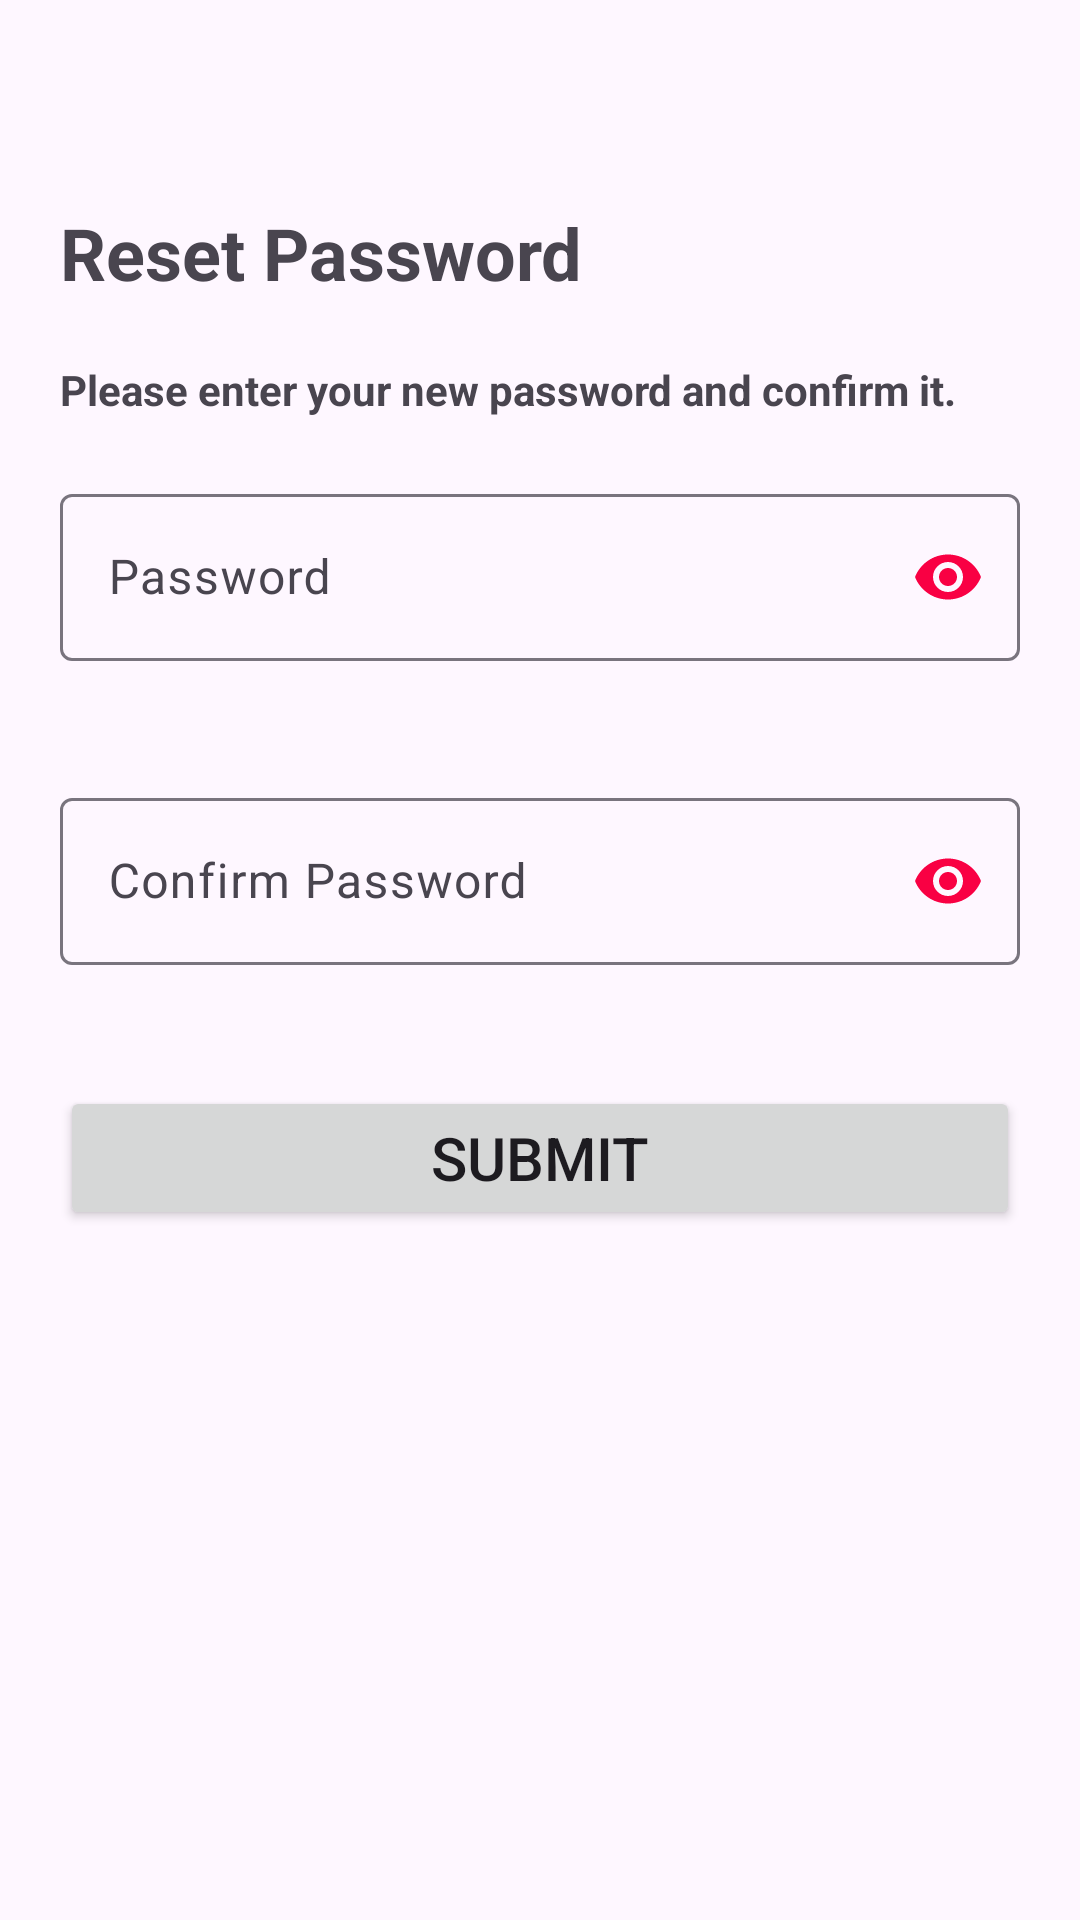

Write the Android layout XML for this screen, with the resource values it uses.
<!-- AndroidManifest.xml: application theme Theme.GammApp -->
<!-- res/layout/activity_reset_password.xml -->
<?xml version="1.0" encoding="utf-8"?>
<androidx.constraintlayout.widget.ConstraintLayout xmlns:android="http://schemas.android.com/apk/res/android"
    xmlns:app="http://schemas.android.com/apk/res-auto"
    xmlns:tools="http://schemas.android.com/tools"
    android:layout_width="match_parent"
    android:layout_height="match_parent"
    tools:context=".reset_passwordActivity">
    <Button
        android:id="@+id/btnReturn"
        style="@style/Widget.Material3.Button.IconButton"
        android:layout_width="wrap_content"
        android:layout_height="wrap_content"
        app:icon="@drawable/ic_arrow_back"
        app:layout_constraintStart_toStartOf="parent"
        app:layout_constraintTop_toTopOf="parent" />

    <TextView
        android:id="@+id/txtResetPwd"
        android:layout_width="match_parent"
        android:layout_height="wrap_content"
        android:layout_margin="20dp"
        android:gravity="start|center"
        android:text="@string/txt_reset_password"
        android:textSize="24sp"
        android:textStyle="bold"
        app:layout_constraintEnd_toEndOf="parent"
        app:layout_constraintStart_toStartOf="parent"
        app:layout_constraintTop_toBottomOf="@+id/btnReturn" />

    <TextView
        android:id="@+id/txtResetPwdDesc"
        android:layout_width="match_parent"
        android:layout_height="wrap_content"
        android:layout_margin="20dp"
        android:gravity="start|center"
        android:text="@string/txt_reset_password_desc"
        android:textStyle="bold"
        app:layout_constraintEnd_toEndOf="parent"
        app:layout_constraintStart_toStartOf="parent"
        app:layout_constraintTop_toBottomOf="@+id/txtResetPwd" />

    <com.google.android.material.textfield.TextInputLayout
        android:id="@+id/tiPasswordLayout"
        android:layout_width="match_parent"
        android:layout_height="wrap_content"
        android:layout_margin="20dp"
        android:hint="@string/input_password"
        app:errorEnabled="true"
        app:layout_constraintEnd_toEndOf="parent"
        app:layout_constraintStart_toStartOf="parent"
        app:layout_constraintTop_toBottomOf="@+id/txtResetPwdDesc"
        app:passwordToggleEnabled="true"
        app:passwordToggleTint="@color/colorPrimary"
        app:startIconDrawable="@drawable/ic_lock">

        <com.google.android.material.textfield.TextInputEditText
            android:id="@+id/tiPassword"
            android:layout_width="match_parent"
            android:layout_height="wrap_content"
            android:inputType="textPassword" />

    </com.google.android.material.textfield.TextInputLayout>

    <com.google.android.material.textfield.TextInputLayout
        android:id="@+id/tiConfirmPasswordLayout"
        android:layout_width="match_parent"
        android:layout_height="wrap_content"
        android:hint="@string/input_confirm_password"
        android:layout_margin="20dp"
        app:passwordToggleEnabled="true"
        app:startIconDrawable="@drawable/ic_lock"
        app:passwordToggleTint="@color/colorPrimary"
        app:errorEnabled="true"
        app:layout_constraintEnd_toEndOf="parent"
        app:layout_constraintStart_toStartOf="parent"
        app:layout_constraintTop_toBottomOf="@+id/tiPasswordLayout">

        <com.google.android.material.textfield.TextInputEditText
            android:id="@+id/tiConfirmPassword"
            android:layout_width="match_parent"
            android:layout_height="wrap_content"
            android:inputType="textPassword"/>

    </com.google.android.material.textfield.TextInputLayout>

    <Button
        android:id="@+id/btnSubmit"
        android:layout_width="0dp"
        android:layout_height="wrap_content"
        android:layout_margin="20dp"
        android:text="@string/btn_submit"
        android:textSize="20sp"
        app:layout_constraintEnd_toEndOf="parent"
        app:layout_constraintStart_toStartOf="parent"
        app:layout_constraintTop_toBottomOf="@+id/tiConfirmPasswordLayout" />



</androidx.constraintlayout.widget.ConstraintLayout>
<!-- resources referenced by this layout -->
<resources>
  <color name="colorPrimary">#f90043</color>
  <string name="btn_submit">Submit</string>
  <string name="input_confirm_password">Confirm Password</string>
  <string name="input_password">Password</string>
  <string name="txt_reset_password">Reset Password</string>
  <string name="txt_reset_password_desc">Please enter your new password and confirm it.</string>
  <style name="Theme.GammApp" parent="Base.Theme.GammApp" />
  <style name="Base.Theme.GammApp" parent="Theme.Material3.DayNight.NoActionBar">
          
          
      </style>
</resources>
